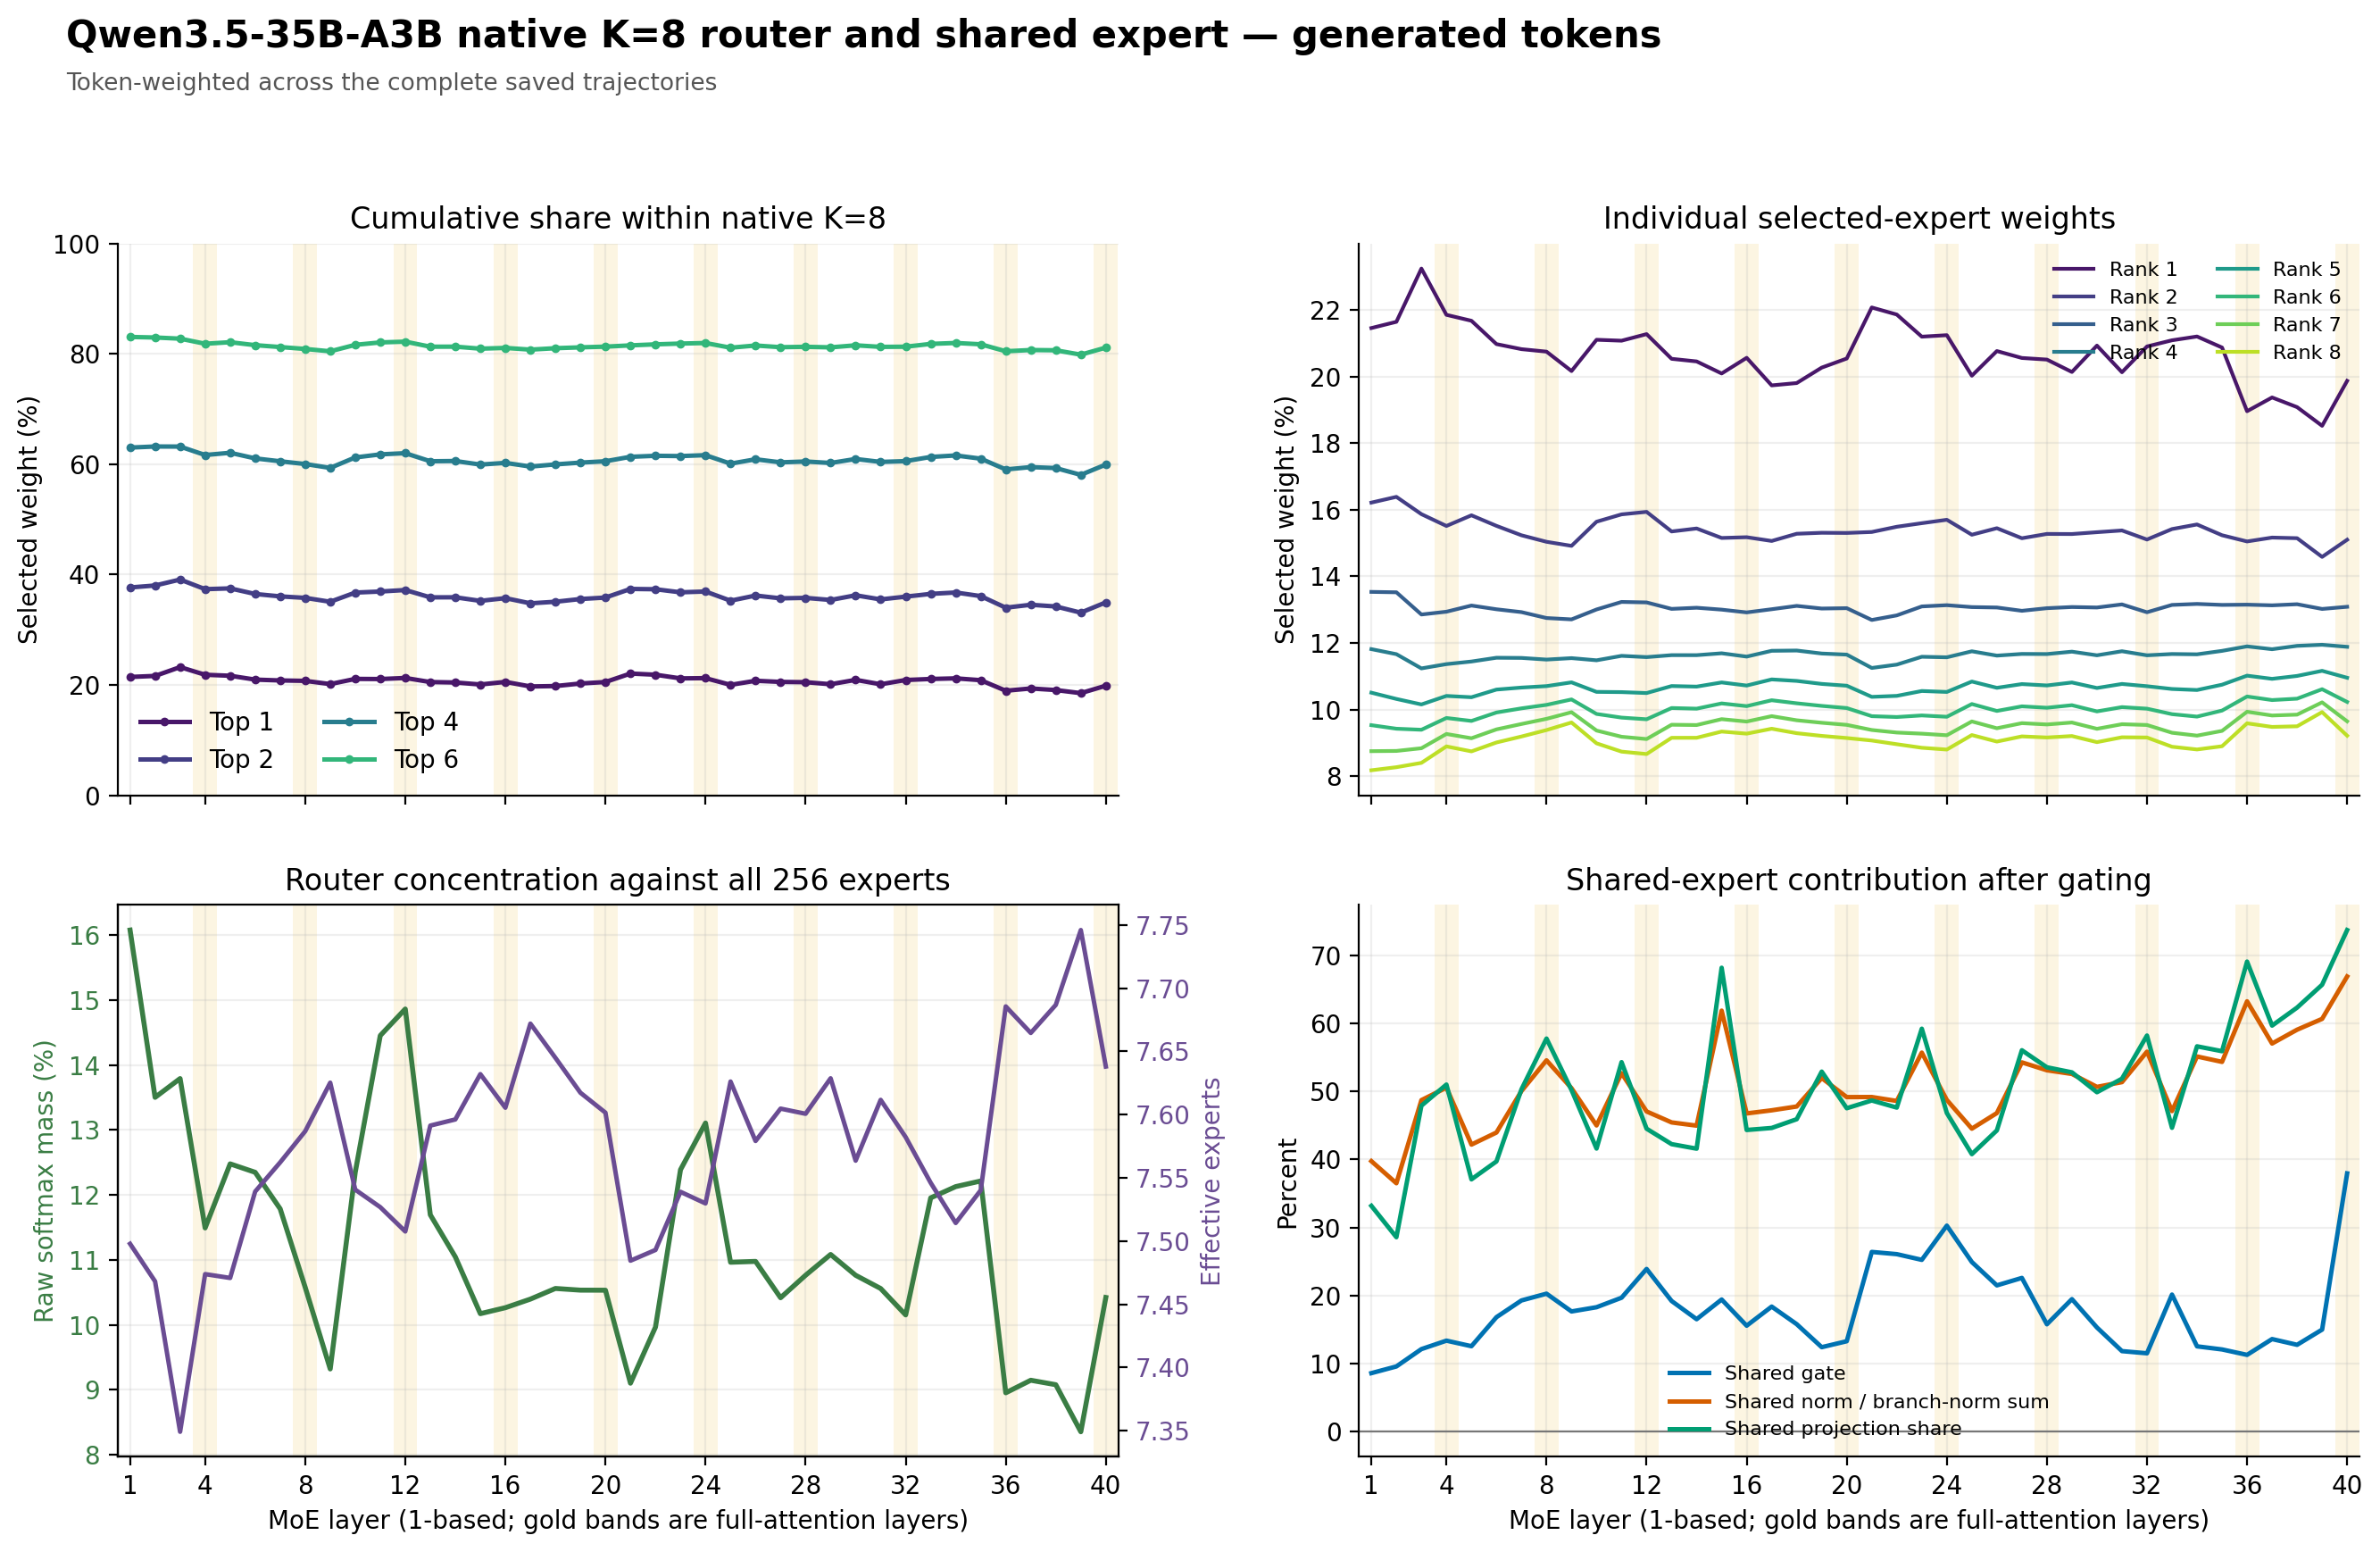

Source data for this figure (header and first rows):
layer, layer_type, selected_rank_1_weight, selected_rank_2_weight, selected_rank_3_weight, selected_rank_4_weight, selected_rank_5_weight, selected_rank_6_weight, selected_rank_7_weight, selected_rank_8_weight, selected_top_1_cumulative_share, selected_top_2_cumulative_share, selected_top_3_cumulative_share, selected_top_4_cumulative_share, selected_top_5_cumulative_share, selected_top_6_cumulative_share, selected_top_7_cumulative_share, selected_top_8_cumulative_share, raw_top8_mass, full_entropy, full_effective_experts, selected_entropy, selected_effective_experts, rank8_rank9_probability_gap
1, linear_attention, 0.2145, 0.1621, 0.1353, 0.1182, 0.1051, 0.09534, 0.08755, 0.08181, 0.2145, 0.3767, 0.512, 0.6302, 0.7353, 0.8306, 0.9182, 1, 0.1608, 5.173, 178.4, 2.013, 7.498, 0.0007972
2, linear_attention, 0.2164, 0.1639, 0.1352, 0.1167, 0.1032, 0.09428, 0.08761, 0.08273, 0.2164, 0.3803, 0.5155, 0.6321, 0.7354, 0.8296, 0.9173, 1, 0.135, 5.267, 195.3, 2.009, 7.468, 0.0005658
3, linear_attention, 0.2324, 0.1587, 0.1286, 0.1124, 0.1016, 0.09397, 0.08842, 0.08403, 0.2324, 0.3911, 0.5196, 0.632, 0.7336, 0.8275, 0.916, 1, 0.1379, 5.24, 191, 1.989, 7.349, 0.0005264
4, full_attention, 0.2185, 0.1551, 0.1294, 0.1137, 0.1041, 0.0975, 0.0927, 0.08898, 0.2185, 0.3736, 0.503, 0.6167, 0.7208, 0.8183, 0.911, 1, 0.1149, 5.309, 203.6, 2.007, 7.474, 0.0003879
5, linear_attention, 0.2167, 0.1583, 0.1312, 0.1145, 0.1037, 0.09662, 0.09142, 0.08748, 0.2167, 0.375, 0.5063, 0.6207, 0.7245, 0.8211, 0.9125, 1, 0.1248, 5.258, 193.5, 2.008, 7.471, 0.0004296
6, linear_attention, 0.2097, 0.1552, 0.1301, 0.1156, 0.106, 0.09915, 0.09408, 0.09015, 0.2097, 0.3649, 0.495, 0.6106, 0.7166, 0.8158, 0.9098, 1, 0.1235, 5.271, 196.5, 2.018, 7.539, 0.0004626
7, linear_attention, 0.2082, 0.1523, 0.1293, 0.1155, 0.1066, 0.1004, 0.0957, 0.09194, 0.2082, 0.3605, 0.4898, 0.6053, 0.712, 0.8124, 0.9081, 1, 0.1179, 5.288, 199.5, 2.021, 7.562, 0.0004195
8, full_attention, 0.2074, 0.1504, 0.1275, 0.115, 0.1071, 0.1014, 0.09725, 0.09388, 0.2074, 0.3578, 0.4853, 0.6004, 0.7074, 0.8089, 0.9061, 1, 0.1058, 5.335, 208.8, 2.024, 7.587, 0.0003546
9, linear_attention, 0.2016, 0.1492, 0.1271, 0.1155, 0.1082, 0.1031, 0.09924, 0.09615, 0.2016, 0.3508, 0.4779, 0.5933, 0.7015, 0.8046, 0.9039, 1, 0.09319, 5.371, 215.9, 2.03, 7.625, 0.0002952
10, linear_attention, 0.211, 0.1564, 0.1301, 0.1148, 0.1053, 0.09872, 0.09373, 0.0899, 0.211, 0.3674, 0.4975, 0.6123, 0.7176, 0.8164, 0.9101, 1, 0.1235, 5.269, 197.2, 2.019, 7.541, 0.0004999
11, linear_attention, 0.2107, 0.1586, 0.1323, 0.1162, 0.1053, 0.09762, 0.09187, 0.08741, 0.2107, 0.3693, 0.5017, 0.6178, 0.7231, 0.8207, 0.9126, 1, 0.1446, 5.19, 182.2, 2.017, 7.527, 0.0006104
12, full_attention, 0.2127, 0.1594, 0.1322, 0.1158, 0.105, 0.09712, 0.09118, 0.08668, 0.2127, 0.3721, 0.5043, 0.62, 0.725, 0.8221, 0.9133, 1, 0.1486, 5.16, 176.2, 2.014, 7.508, 0.0005997
13, linear_attention, 0.2053, 0.1535, 0.1302, 0.1164, 0.1071, 0.1005, 0.09548, 0.09155, 0.2053, 0.3588, 0.489, 0.6054, 0.7125, 0.813, 0.9084, 1, 0.1169, 5.28, 197.4, 2.025, 7.591, 0.0004173
14, linear_attention, 0.2045, 0.1544, 0.1306, 0.1164, 0.1069, 0.1003, 0.09538, 0.09156, 0.2045, 0.3589, 0.4895, 0.6058, 0.7128, 0.8131, 0.9084, 1, 0.1105, 5.297, 200.3, 2.026, 7.596, 0.0003787
15, linear_attention, 0.2009, 0.1515, 0.13, 0.1169, 0.1082, 0.1019, 0.09715, 0.09343, 0.2009, 0.3524, 0.4824, 0.5994, 0.7075, 0.8094, 0.9066, 1, 0.1017, 5.345, 210.4, 2.031, 7.632, 0.0003419
16, full_attention, 0.2056, 0.1518, 0.1292, 0.1159, 0.1072, 0.1011, 0.09643, 0.0928, 0.2056, 0.3573, 0.4865, 0.6025, 0.7097, 0.8108, 0.9072, 1, 0.1026, 5.339, 209, 2.027, 7.605, 0.0003384
17, linear_attention, 0.1973, 0.1506, 0.1301, 0.1177, 0.1091, 0.1028, 0.09805, 0.09428, 0.1973, 0.348, 0.4781, 0.5958, 0.7048, 0.8077, 0.9057, 1, 0.1039, 5.324, 206, 2.037, 7.672, 0.0003549
18, linear_attention, 0.198, 0.1528, 0.1311, 0.1177, 0.1086, 0.1019, 0.09682, 0.09294, 0.198, 0.3508, 0.482, 0.5997, 0.7083, 0.8102, 0.9071, 1, 0.1056, 5.322, 205.5, 2.033, 7.645, 0.000362
19, linear_attention, 0.2027, 0.1531, 0.1304, 0.1168, 0.1077, 0.1011, 0.09607, 0.09213, 0.2027, 0.3557, 0.4861, 0.6029, 0.7107, 0.8118, 0.9079, 1, 0.1053, 5.328, 206.8, 2.029, 7.617, 0.0003774
20, full_attention, 0.2054, 0.153, 0.1305, 0.1165, 0.1072, 0.1005, 0.09544, 0.09149, 0.2054, 0.3584, 0.4889, 0.6054, 0.7126, 0.8131, 0.9085, 1, 0.1053, 5.335, 208.3, 2.027, 7.602, 0.0003728
21, linear_attention, 0.2207, 0.1533, 0.1269, 0.1125, 0.1038, 0.09805, 0.0939, 0.09074, 0.2207, 0.374, 0.5009, 0.6135, 0.7173, 0.8154, 0.9093, 1, 0.09099, 5.391, 220, 2.01, 7.484, 0.0002653
22, linear_attention, 0.2186, 0.1549, 0.1283, 0.1135, 0.1041, 0.09779, 0.09313, 0.08963, 0.2186, 0.3735, 0.5018, 0.6153, 0.7194, 0.8172, 0.9104, 1, 0.09964, 5.356, 212.7, 2.011, 7.493, 0.0003046
23, linear_attention, 0.2119, 0.156, 0.131, 0.1159, 0.1056, 0.09827, 0.0928, 0.08856, 0.2119, 0.3679, 0.4989, 0.6148, 0.7204, 0.8186, 0.9114, 1, 0.1239, 5.252, 192.2, 2.018, 7.539, 0.0004641
24, full_attention, 0.2124, 0.157, 0.1314, 0.1157, 0.1053, 0.09787, 0.09232, 0.08803, 0.2124, 0.3694, 0.5007, 0.6165, 0.7218, 0.8196, 0.912, 1, 0.1311, 5.212, 185, 2.017, 7.53, 0.0005022
25, linear_attention, 0.2002, 0.1525, 0.1308, 0.1175, 0.1084, 0.1017, 0.09647, 0.09238, 0.2002, 0.3527, 0.4835, 0.601, 0.7095, 0.8112, 0.9076, 1, 0.1096, 5.293, 199.9, 2.03, 7.626, 0.0004098
26, linear_attention, 0.2076, 0.1545, 0.1307, 0.1162, 0.1066, 0.09962, 0.09443, 0.09043, 0.2076, 0.3621, 0.4927, 0.609, 0.7155, 0.8151, 0.9096, 1, 0.1098, 5.3, 201.2, 2.024, 7.579, 0.0003856
27, linear_attention, 0.2055, 0.1515, 0.1297, 0.1167, 0.1077, 0.101, 0.09595, 0.09198, 0.2055, 0.357, 0.4867, 0.6034, 0.7111, 0.8121, 0.908, 1, 0.1042, 5.332, 207.9, 2.027, 7.605, 0.0003666
28, full_attention, 0.2051, 0.1527, 0.1305, 0.1167, 0.1073, 0.1006, 0.09556, 0.09165, 0.2051, 0.3578, 0.4883, 0.6049, 0.7122, 0.8128, 0.9084, 1, 0.1076, 5.314, 204.3, 2.027, 7.601, 0.0003816
29, linear_attention, 0.2013, 0.1527, 0.1308, 0.1174, 0.1082, 0.1013, 0.09614, 0.09208, 0.2013, 0.3541, 0.4849, 0.6023, 0.7104, 0.8118, 0.9079, 1, 0.1108, 5.292, 200.1, 2.03, 7.629, 0.000406
30, linear_attention, 0.2093, 0.1533, 0.1307, 0.1163, 0.1065, 0.09948, 0.09426, 0.09025, 0.2093, 0.3625, 0.4932, 0.6095, 0.716, 0.8155, 0.9097, 1, 0.1076, 5.315, 204.3, 2.022, 7.564, 0.0003924
31, linear_attention, 0.2013, 0.1538, 0.1316, 0.1175, 0.1077, 0.1008, 0.09564, 0.09171, 0.2013, 0.355, 0.4866, 0.6042, 0.7119, 0.8127, 0.9083, 1, 0.1056, 5.323, 206, 2.028, 7.612, 0.0003719
32, full_attention, 0.209, 0.1511, 0.1292, 0.1163, 0.107, 0.1003, 0.0954, 0.09165, 0.209, 0.3601, 0.4893, 0.6056, 0.7127, 0.813, 0.9084, 1, 0.1015, 5.342, 209.7, 2.024, 7.582, 0.0003399
33, linear_attention, 0.2109, 0.1542, 0.1314, 0.1167, 0.1062, 0.09865, 0.09307, 0.08887, 0.2109, 0.3651, 0.4965, 0.6132, 0.7194, 0.8181, 0.9111, 1, 0.1195, 5.247, 191.1, 2.019, 7.546, 0.0004586
34, linear_attention, 0.212, 0.1556, 0.1317, 0.1166, 0.1059, 0.09792, 0.09221, 0.08805, 0.212, 0.3676, 0.4993, 0.6159, 0.7218, 0.8197, 0.9119, 1, 0.1213, 5.243, 190.5, 2.014, 7.514, 0.0004547
35, linear_attention, 0.2087, 0.1523, 0.1314, 0.1176, 0.1075, 0.09973, 0.09363, 0.08902, 0.2087, 0.361, 0.4925, 0.6101, 0.7176, 0.8173, 0.911, 1, 0.1222, 5.238, 189.5, 2.017, 7.54, 0.0005132
36, full_attention, 0.1896, 0.1505, 0.1315, 0.119, 0.1102, 0.104, 0.09937, 0.09591, 0.1896, 0.3401, 0.4716, 0.5906, 0.7008, 0.8047, 0.9041, 1, 0.08951, 5.391, 220.3, 2.038, 7.686, 0.0002805
37, linear_attention, 0.1937, 0.1516, 0.1313, 0.1181, 0.1093, 0.1029, 0.09825, 0.09482, 0.1937, 0.3453, 0.4767, 0.5948, 0.704, 0.8069, 0.9052, 1, 0.09145, 5.36, 213.2, 2.035, 7.665, 0.0002868
38, linear_attention, 0.1908, 0.1515, 0.1316, 0.1192, 0.1101, 0.1033, 0.09851, 0.09501, 0.1908, 0.3423, 0.4739, 0.5931, 0.7032, 0.8065, 0.905, 1, 0.09076, 5.365, 214.1, 2.038, 7.687, 0.0002774
39, linear_attention, 0.1852, 0.1458, 0.1302, 0.1195, 0.1117, 0.1061, 0.1022, 0.09927, 0.1852, 0.331, 0.4613, 0.5807, 0.6924, 0.7985, 0.9007, 1, 0.08351, 5.364, 213.8, 2.046, 7.746, 0.0002159
40, full_attention, 0.1987, 0.151, 0.1309, 0.1189, 0.1096, 0.1023, 0.0965, 0.09219, 0.1987, 0.3497, 0.4805, 0.5994, 0.709, 0.8113, 0.9078, 1, 0.1042, 5.292, 199.4, 2.032, 7.638, 0.000429
